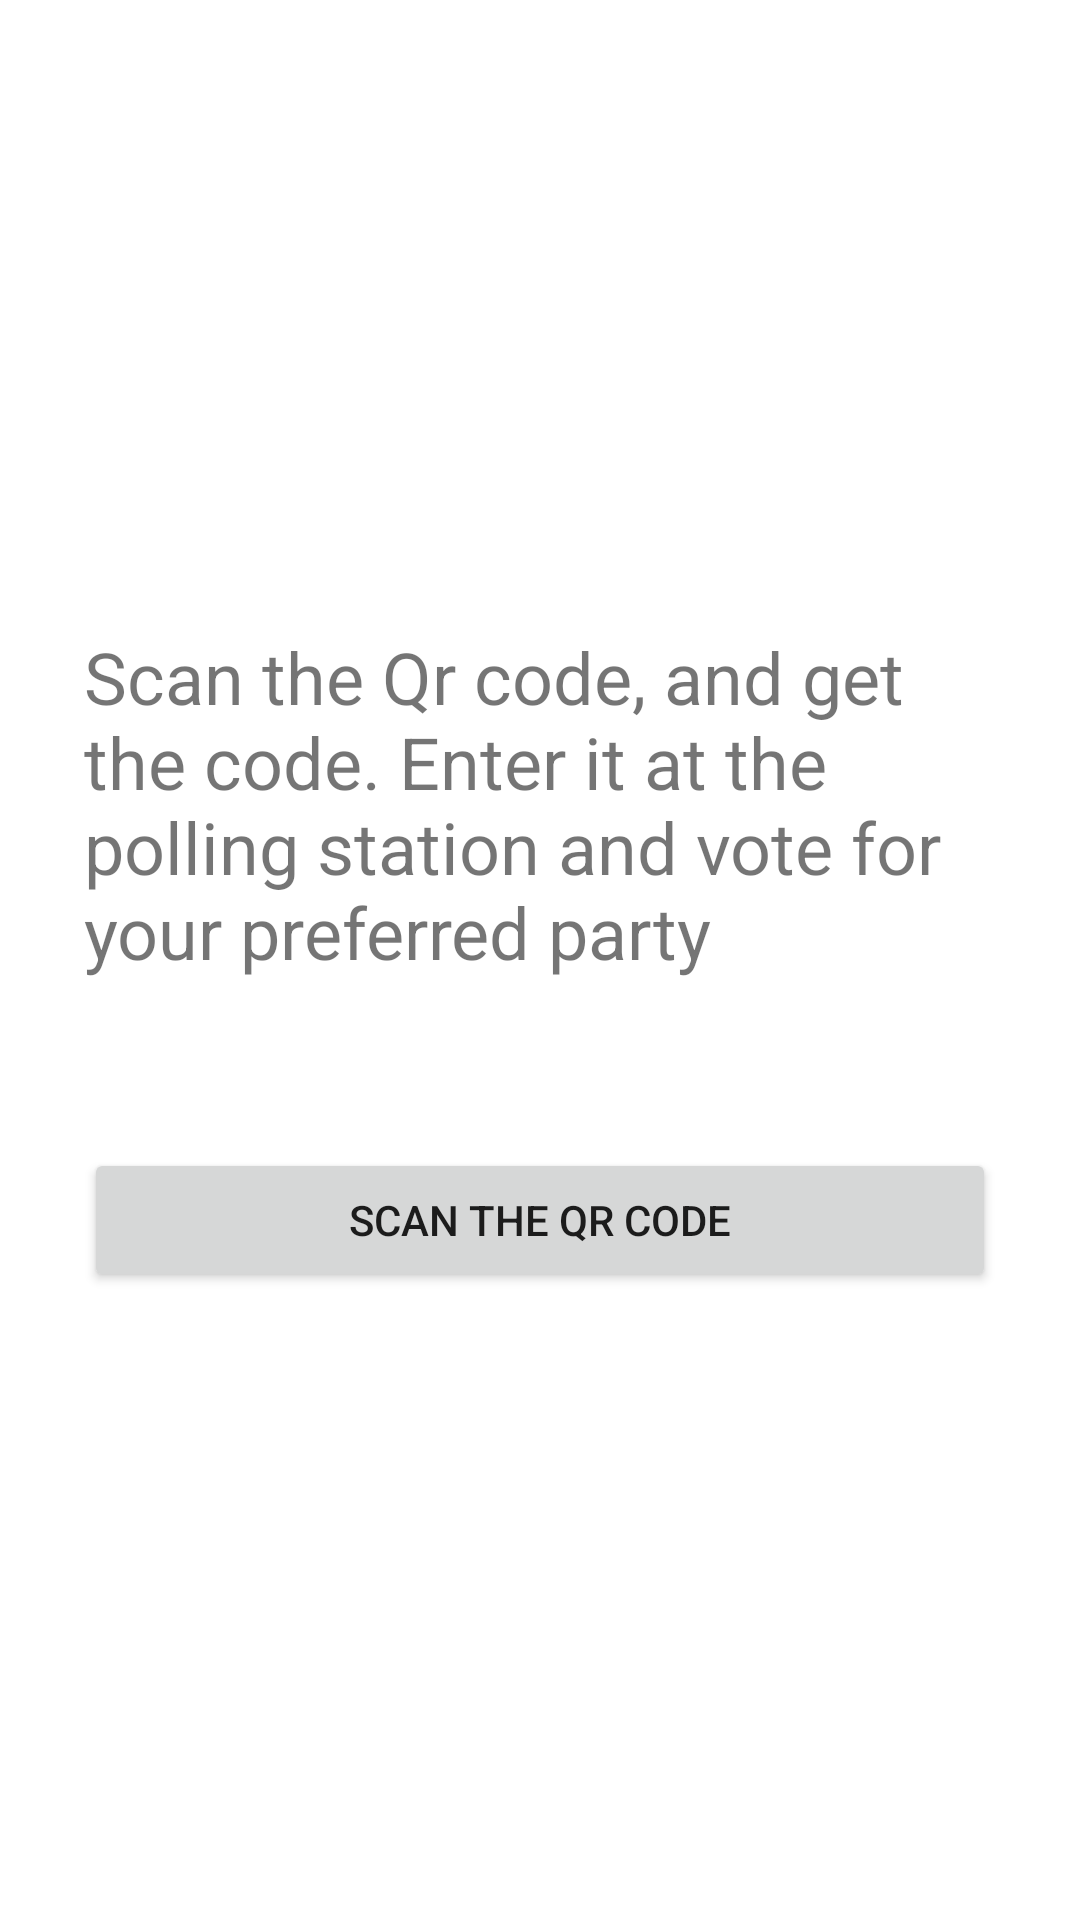

Produce the Android XML layout that renders to this screen, including the resource entries it uses.
<!-- AndroidManifest.xml: application theme Theme.MyVoteMobileApp -->
<!-- res/layout/activity_qr_scanner.xml -->
<?xml version="1.0" encoding="utf-8"?>
<FrameLayout xmlns:android="http://schemas.android.com/apk/res/android"
    xmlns:tools="http://schemas.android.com/tools"
    android:layout_width="match_parent"
    android:layout_height="match_parent"
    tools:context=".QrScannerActivity">

    <LinearLayout
        android:gravity="center"
        android:id="@+id/scan_layout"
        android:layout_width="match_parent"
        android:layout_height="match_parent"
        android:orientation="vertical">
    <TextView
        android:layout_width="match_parent"
        android:layout_height="wrap_content"
        android:layout_margin="28dp"
        android:textSize="24sp"
        android:text="Scan the Qr code, and get the code. Enter it at the polling station and vote for your preferred party"/>

    <Button
        android:id="@+id/scan_button"
        android:layout_width="match_parent"
        android:layout_height="wrap_content"
        android:layout_centerInParent="true"
        android:layout_margin="28dp"
        android:gravity="center"
        android:text="Scan the QR code" />
    </LinearLayout>
    <TextView
        android:id="@+id/qr_code"
        android:visibility="invisible"
        android:layout_width="match_parent"
        android:layout_height="match_parent"
        android:gravity="center"
        android:textSize="32sp"/>

</FrameLayout>
<!-- resources referenced by this layout -->
<resources>
  <style name="Theme.MyVoteMobileApp" parent="Theme.MaterialComponents.DayNight.DarkActionBar">
          
          <item name="colorPrimary">@color/purple_500</item>
          <item name="colorPrimaryVariant">@color/purple_700</item>
          <item name="colorOnPrimary">@color/white</item>
          
          <item name="colorSecondary">@color/teal_200</item>
          <item name="colorSecondaryVariant">@color/teal_700</item>
          <item name="colorOnSecondary">@color/black</item>
          
          <item name="android:statusBarColor" tools:targetApi="l">?attr/colorPrimaryVariant</item>
          
      </style>
  <color name="white">#FFFFFFFF</color>
  <color name="teal_200">#FF03DAC5</color>
  <color name="teal_700">#FF018786</color>
  <color name="black">#FF000000</color>
  <!-- not gathered from this repository: default colours our renderer supplied (Android Studio template values) -->
  <color name="purple_500">#FF6200EE</color>
  <color name="purple_700">#FF3700B3</color>
</resources>
